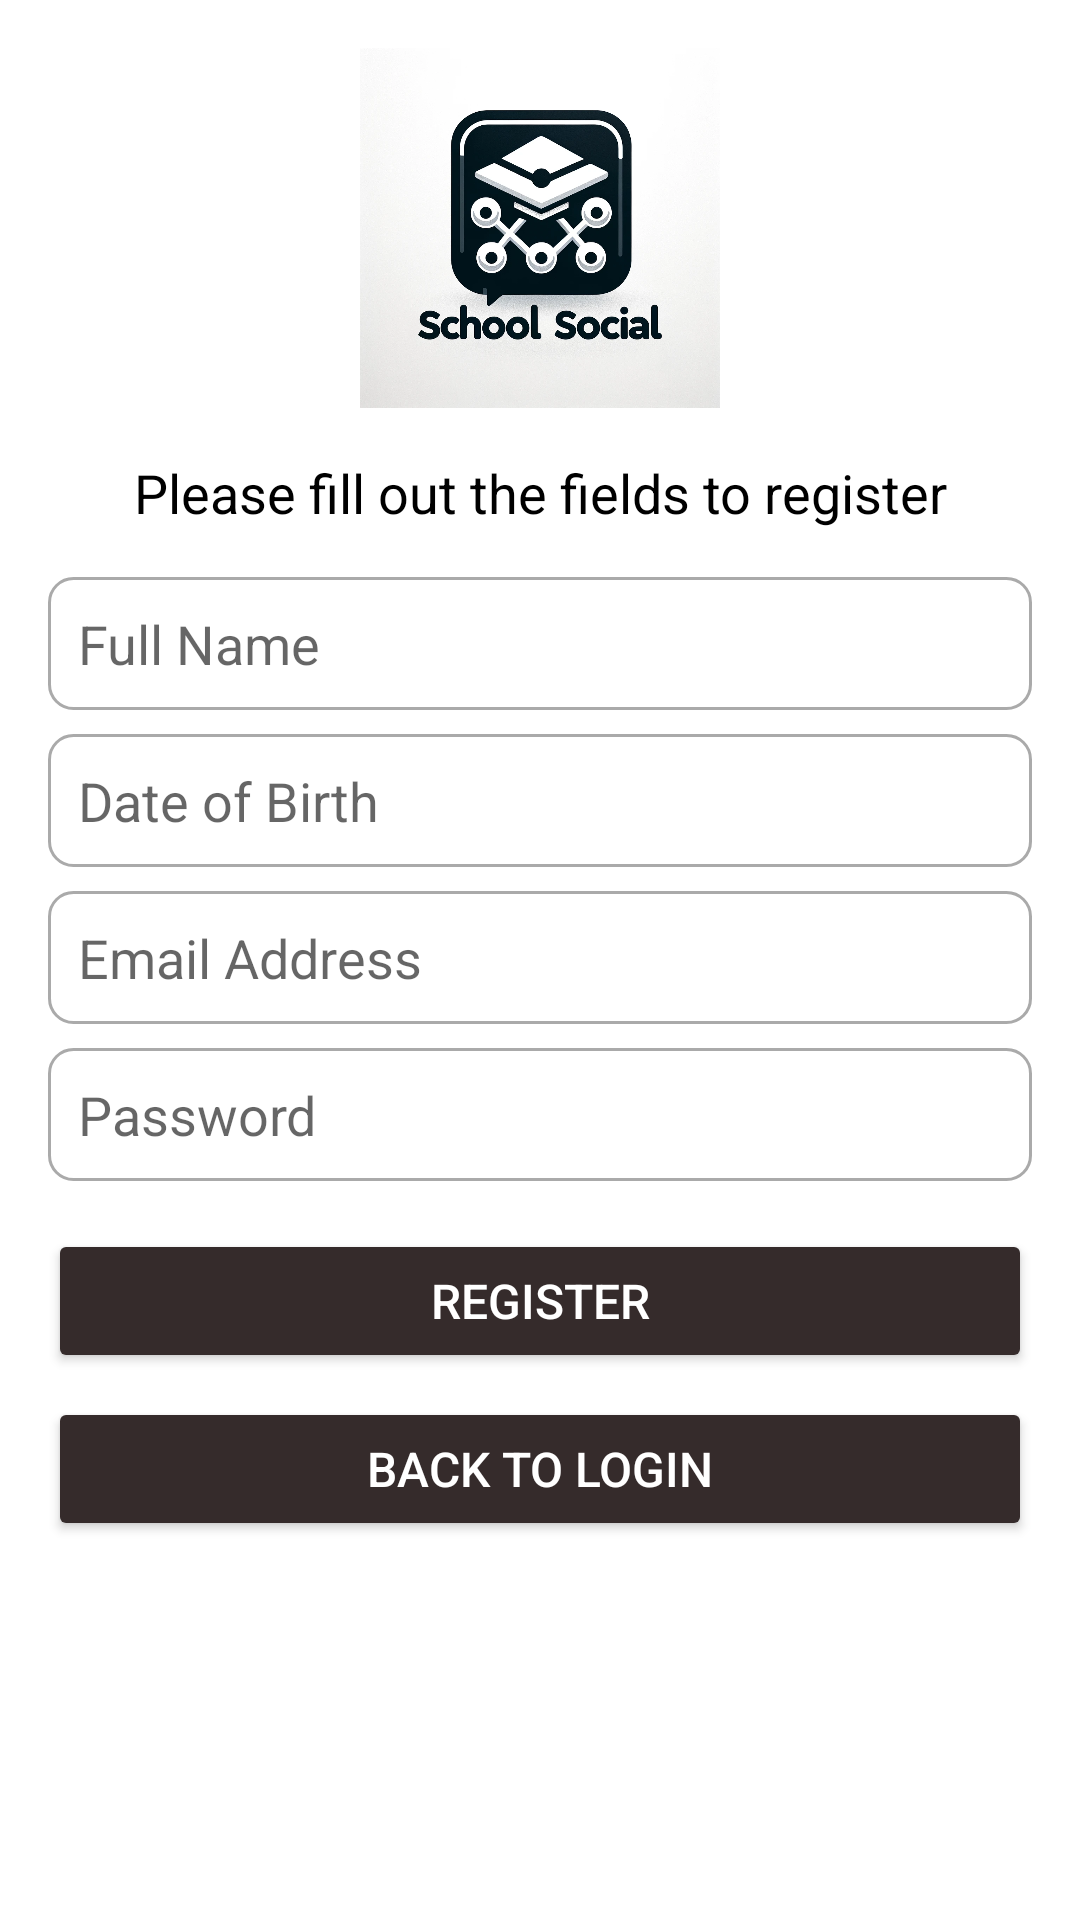

This screen was rendered from an Android layout file. Write that file and the resources it references.
<!-- AndroidManifest.xml: application theme Theme.Assignment2___ -->
<!-- res/layout/activity_register.xml -->
<?xml version="1.0" encoding="utf-8"?>
<LinearLayout xmlns:android="http://schemas.android.com/apk/res/android"
    xmlns:tools="http://schemas.android.com/tools"
    android:layout_width="match_parent"
    android:layout_height="match_parent"
    android:orientation="vertical"
    android:padding="16dp"
    android:gravity="center_horizontal"
    android:background="@color/backgroundColor"
    tools:context=".RegisterActivity">

    <ImageView
        android:id="@+id/logoImageView"
        android:layout_width="120dp"
        android:layout_height="120dp"
        android:src="@drawable/logo"
        android:layout_marginBottom="16dp"
        android:contentDescription="App Logo" />

    <TextView
        android:layout_width="match_parent"
        android:layout_height="wrap_content"
        android:text="Please fill out the fields to register"
        android:textAlignment="center"
        android:textSize="18sp"
        android:textColor="@android:color/black"
        android:layout_marginBottom="16dp" />

    <EditText
        android:id="@+id/nameEditText"
        android:layout_width="match_parent"
        android:layout_height="wrap_content"
        android:hint="Full Name"
        android:layout_marginBottom="8dp"
        android:padding="10dp"
        android:background="@drawable/edit_text_background" />

    <EditText
        android:id="@+id/dobEditText"
        android:layout_width="match_parent"
        android:layout_height="wrap_content"
        android:hint="Date of Birth"
        android:focusable="false"
        android:clickable="true"
        android:layout_marginBottom="8dp"
        android:padding="10dp"
        android:background="@drawable/edit_text_background" />

    <EditText
        android:id="@+id/emailEditText"
        android:layout_width="match_parent"
        android:layout_height="wrap_content"
        android:hint="Email Address"
        android:layout_marginBottom="8dp"
        android:padding="10dp"
        android:background="@drawable/edit_text_background" />

    <EditText
        android:id="@+id/passwordEditText"
        android:layout_width="match_parent"
        android:layout_height="wrap_content"
        android:hint="Password"
        android:layout_marginBottom="16dp"
        android:inputType="textPassword"
        android:padding="10dp"
        android:background="@drawable/edit_text_background" />

    <Button
        android:id="@+id/registerButton"
        android:layout_width="match_parent"
        android:layout_height="wrap_content"
        android:text="Register"
        android:backgroundTint="@color/buttonColor"
        android:textColor="@android:color/white"
        android:layout_marginBottom="8dp"
        style="@style/ButtonStyle" />

    <Button
        android:id="@+id/backToLoginBtn"
        android:layout_width="match_parent"
        android:layout_height="wrap_content"
        android:text="Back to Login"
        android:backgroundTint="@color/buttonColor"
        android:textColor="@android:color/white"
        style="@style/ButtonStyle" />

</LinearLayout>
<!-- resources referenced by this layout -->
<resources>
  <color name="backgroundColor">#FFFFFF</color>
  <color name="buttonColor">#352B2B</color>
  <!-- drawable edit_text_background (drawable) -->
  <?xml version="1.0" encoding="utf-8"?>
  <shape xmlns:android="http://schemas.android.com/apk/res/android">
      <solid android:color="@android:color/white" />
      <corners android:radius="8dp" />
      <stroke android:width="1dp" android:color="@android:color/darker_gray" />
  </shape>
  <!-- drawable logo: png bitmap (drawable, 167782 bytes) -->
  <style name="ButtonStyle">
          <item name="android:backgroundTint">@color/black</item>
          <item name="android:padding">12dp</item>
          <item name="android:textSize">16sp</item>
          <item name="android:textColor">@android:color/white</item>
      </style>
  <style name="Theme.Assignment2___" parent="Theme.MaterialComponents.DayNight.DarkActionBar">
          
          <item name="colorPrimary">@color/purple_500</item>
          <item name="colorPrimaryVariant">@color/purple_700</item>
          <item name="colorOnPrimary">@color/white</item>
          
          <item name="colorSecondary">@color/teal_200</item>
          <item name="colorSecondaryVariant">@color/teal_700</item>
          <item name="colorOnSecondary">@color/black</item>
          
          <item name="android:statusBarColor" tools:targetApi="l">?attr/colorPrimaryVariant</item>
          
      </style>
  <color name="black">#FF000000</color>
  <color name="purple_500">#FF6200EE</color>
  <color name="purple_700">#FF3700B3</color>
  <color name="white">#FFFFFFFF</color>
  <color name="teal_200">#FF03DAC5</color>
  <color name="teal_700">#FF018786</color>
</resources>
